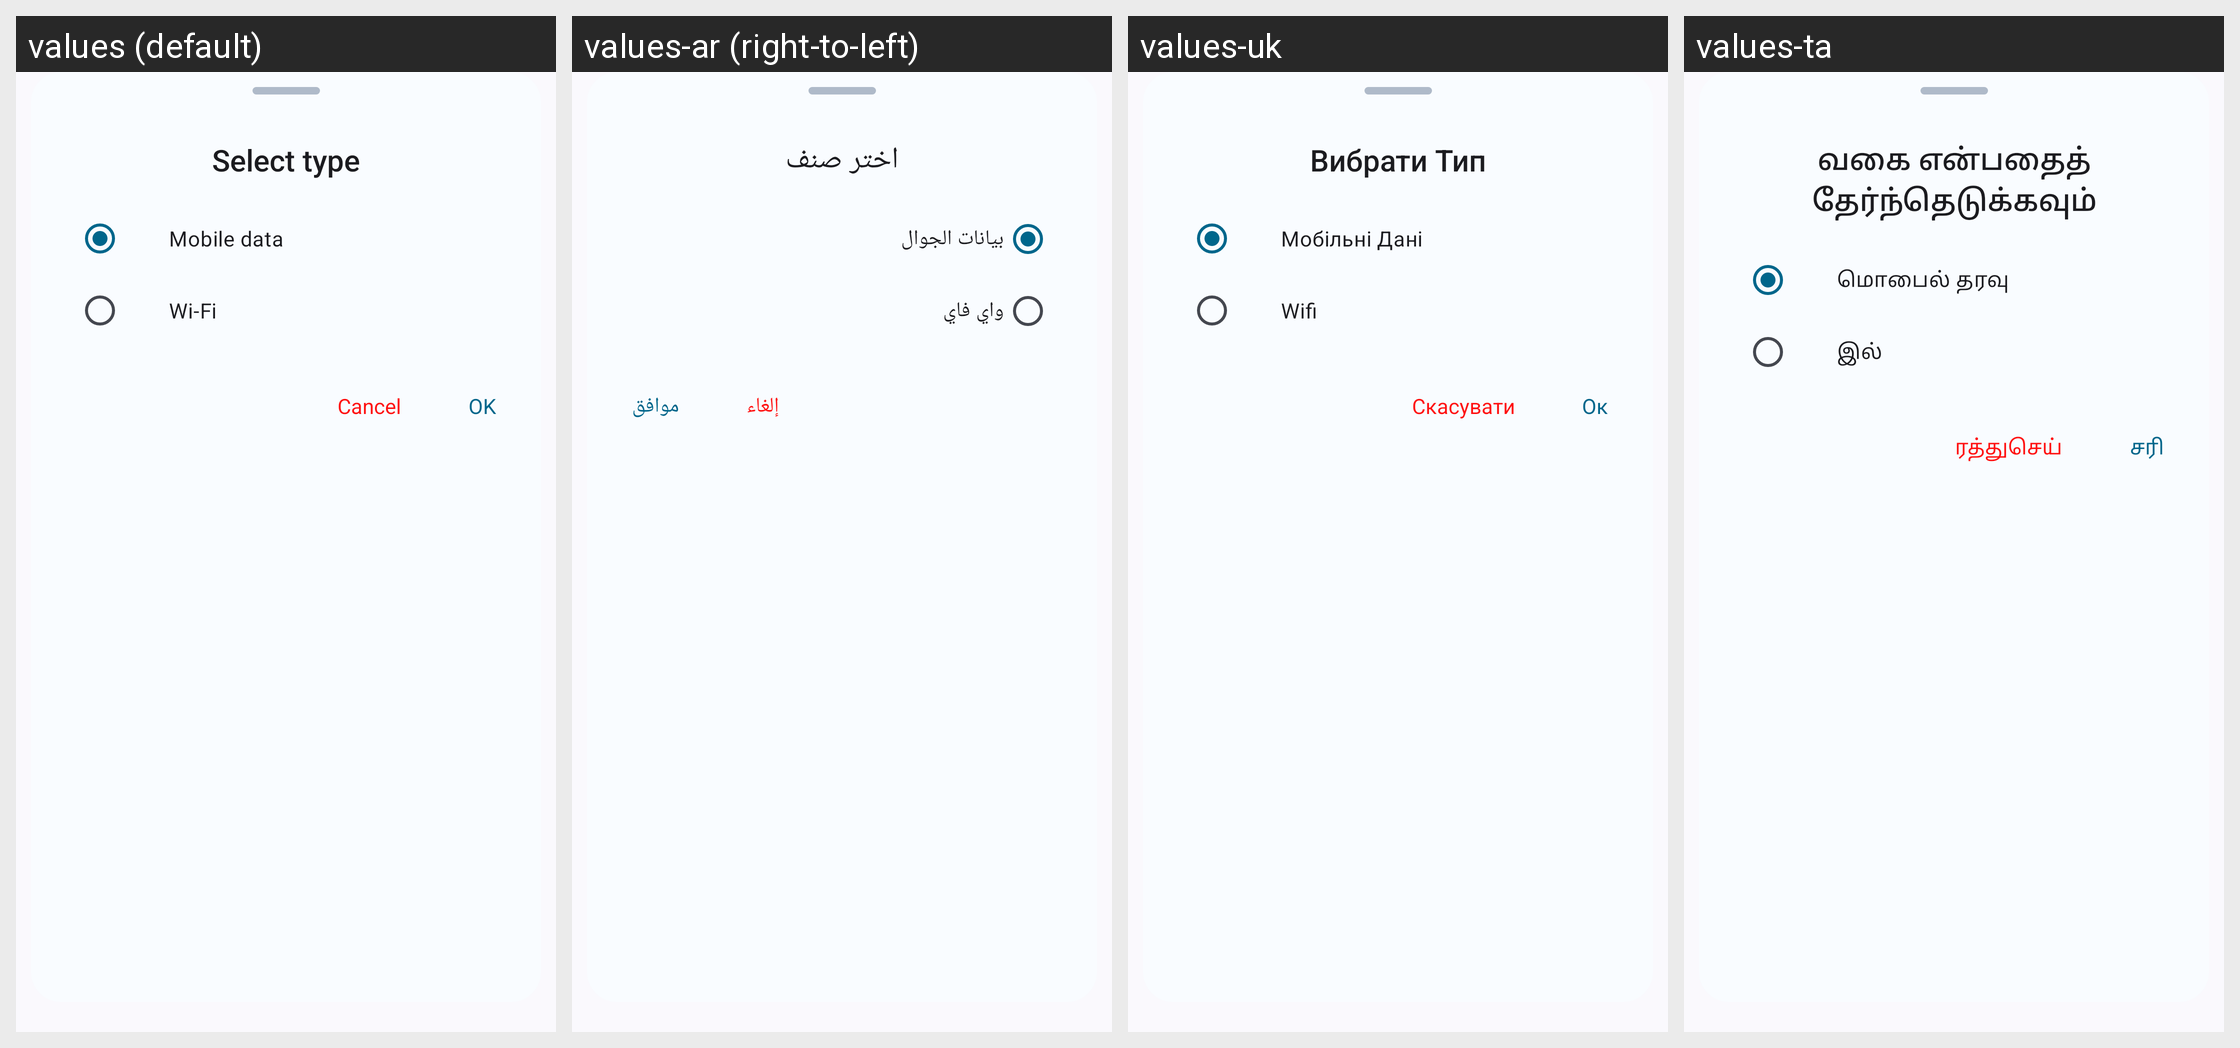

Here is an Android app screen in its default locale and in the app's own translations. Write out the translated-string differences for the strings that appear on this screen.
Android screen res/layout/data_usage_type.xml rendered under 4 locales, left to right: values (default), values-ar (right-to-left), values-uk, values-ta. Device: Nexus 5 (rendered at 1080×1920; each locale shown at half size, 540×960, under a caption strip naming it); theme Theme.DataMonitor.
Other locales in the repository, not shown: values-bho, values-cs, values-de, values-es, values-et, values-fr, values-ga, values-hi, values-hu, values-ia, values-in, values-it, values-iw, values-ja, values-ko, values-ml, values-mr, values-ms, values-nb-rNO, values-nl, values-ota, values-pl, values-pt, values-pt-rBR, values-ro, values-ru, values-tr, values-uz, values-vi, values-zh-rCN, values-zh-rTW.
Strings drawn on this screen, with the default value and each locale's value (text and hints the layout hard-codes, and strings that could not be matched under every locale, appear in the picture but are not listed):

title_app_data_usage_type
  values: Select type
  values-ar: اختر صنف
  values-uk: Вибрати Тип
  values-ta: வகை என்பதைத் தேர்ந்தெடுக்கவும்

label_mobile_data
  values: Mobile data
  values-ar: بيانات الجوال
  values-uk: Мобільні Дані
  values-ta: மொபைல் தரவு

label_wifi
  values: Wi-Fi
  values-ar: واي فاي
  values-uk: Wifi
  values-ta: இல்

action_cancel
  values: Cancel
  values-ar: إلغاء
  values-uk: Скасувати
  values-ta: ரத்துசெய்

action_ok
  values: OK
  values-ar: موافق
  values-uk: Ок
  values-ta: சரி
